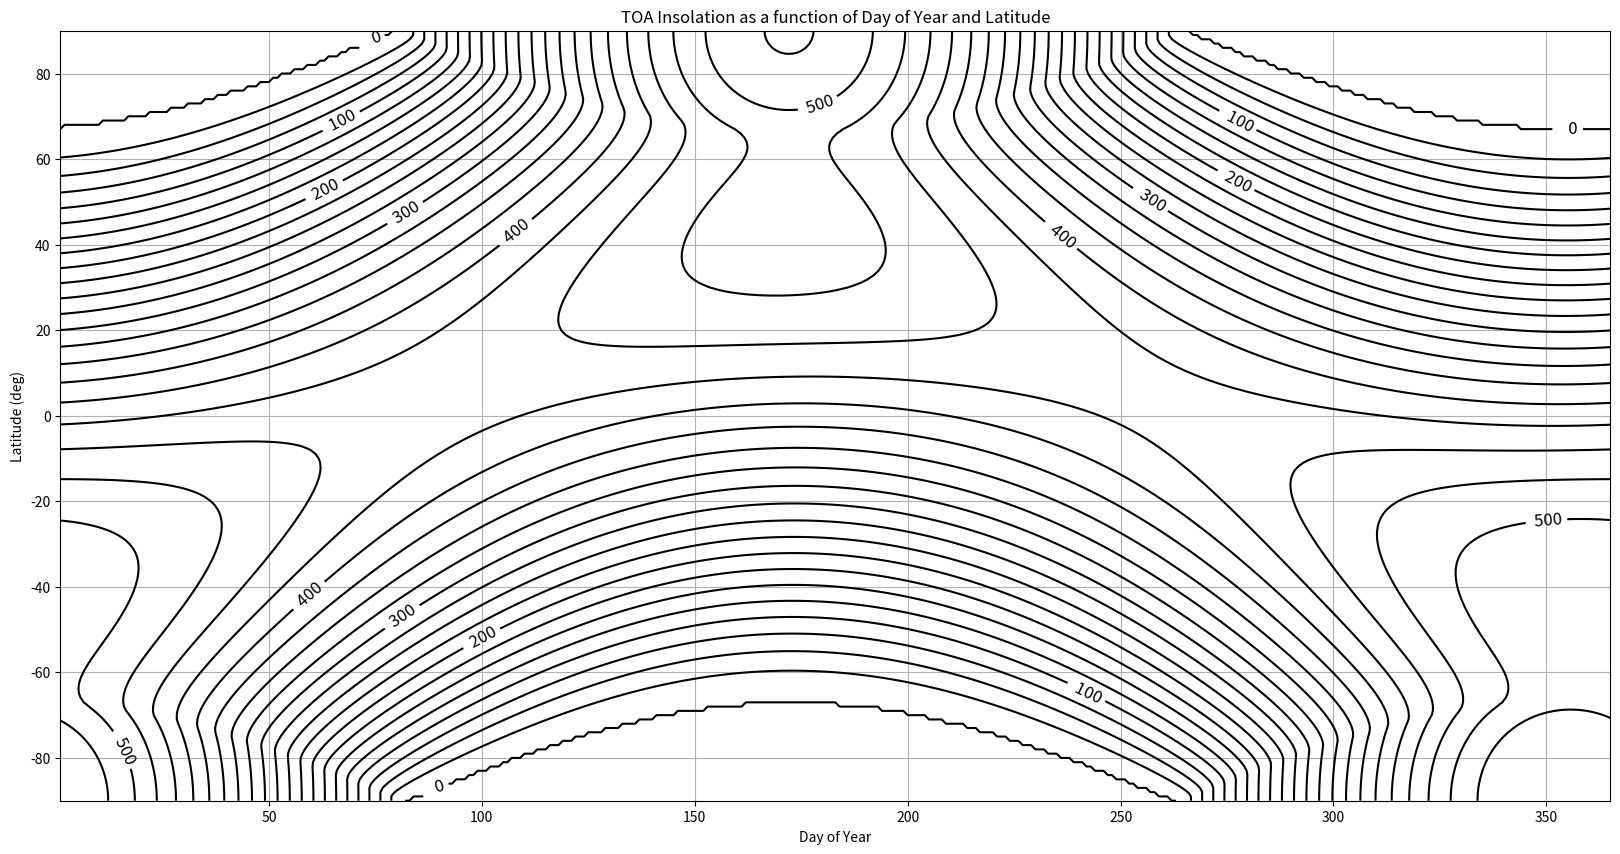
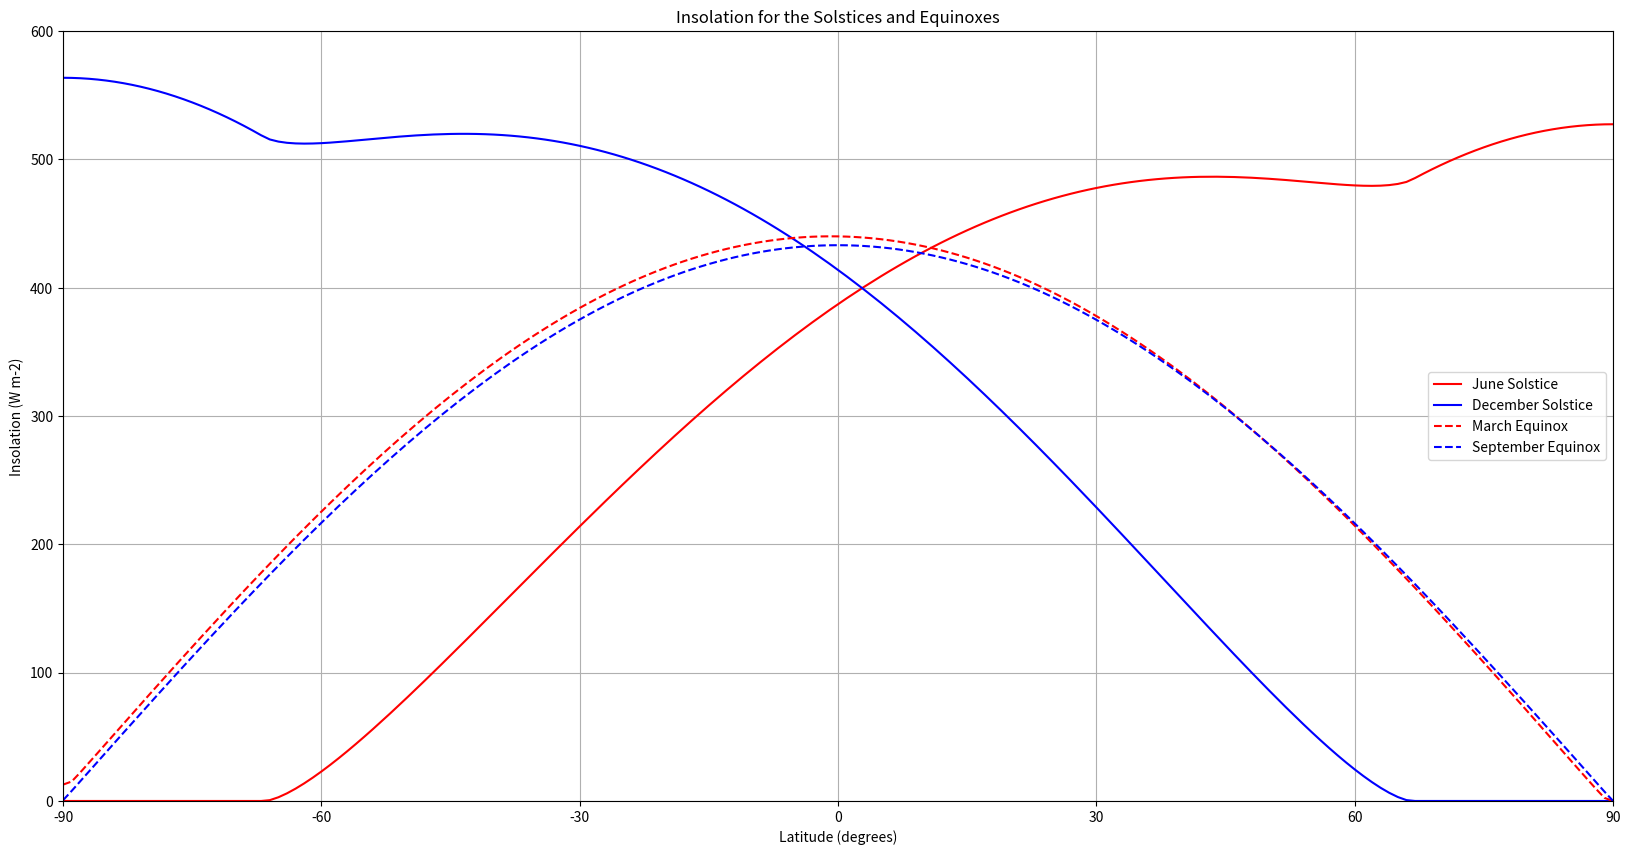

The matplotlib source for these figures, in order:
import numpy as np
import matplotlib.pyplot as plt

def earth_sun_distance(day):
    a     = 149.6e6                   # km
    e     = 0.017
    theta = (day - 3) * ((2*np.pi) / 365.25)     # This is only an approximation.
    d = a*(1-e*e)/(1+e * np.cos(theta))
    return d


def declination(day):
    dec = -23.44 * np.cos( (2.*np.pi) / 365.25 * (day + 10) )   # Approximate
    return dec


def solar_zenith_angle(latitude,declinationAngle,hour):
    # All angles must be in radians !!
    latitude = latitude * (np.pi/180.)
    declinationAngle = declinationAngle * (np.pi/180.)
    h = 15. * (12. - hour) * (np.pi/180.)
    sza = np.arccos(np.sin(latitude)*np.sin(declinationAngle) + np.cos(latitude)*np.cos(declinationAngle)*np.cos(h))
    return sza


def Qday_avg(latitude,day):
    lat = latitude*(np.pi/180.)
    So  = 1370.
    d   = earth_sun_distance(day)
    dm  = 149.6e6
    da  = declination(day) * (np.pi/180.)
    tmp = np.tan(lat)*np.tan(da)
    # Obtain this condition from http://en.wikipedia.org/wiki/Insolation
    if tmp>1:
        ho = np.pi
    elif tmp<-1:
        ho = 0.
    else:
        ho  = np.arccos(-1.*np.tan(lat)*np.tan(da))
    Q   = (So/np.pi) * (dm/d)**2 * (ho*np.sin(lat)*np.sin(da) + np.cos(lat)*np.cos(da)*np.sin(ho))
    return Q


lats = np.arange(-90.,91.)
days = np.arange(1.,366.)

Q = np.array([])
for lat in lats:
    for day in days:
        Q = np.append(Q, Qday_avg(lat,day))

Qn = np.reshape(Q,(181,365))
plt.figure(figsize=(20,10))
#CS=contourf(days, lats, Qn, range(0,550,50), cmap=plt.cm.RdBu_r)
CS=plt.contour(days, lats, Qn, range(0,550,25), colors='k')
plt.clabel(CS, range(0,550,100) ,inline=1,fmt='%4.0f',fontsize=12)
plt.grid()
plt.xlabel('Day of Year');
plt.ylabel('Latitude (deg)');
plt.title('TOA Insolation as a function of Day of Year and Latitude');

mar20 = 31+28+20
jun21 = 31+28+31+30+31+21
sep20 = 31+28+31+30+31+30+31+31+20
dec21 = 355
plt.figure(figsize=(20,10))
plt.plot(lats,Qn[:,jun21],'r',lats,Qn[:,dec21],'b')
plt.plot(lats,Qn[:,mar20],'r--',lats,Qn[:,sep20],'b--')
#plt.plot(lats,Qn.mean(axis=1),'k')                      # Annual mean
plt.axis([-90., 90., 0., 600])
plt.grid()
plt.xticks(np.arange(-90., 90.+1, 30.))
plt.xlabel('Latitude (degrees)');
plt.ylabel('Insolation (W m-2)');
plt.title('Insolation for the Solstices and Equinoxes');
plt.legend(['June Solstice', 'December Solstice', 'March Equinox', 'September Equinox'])